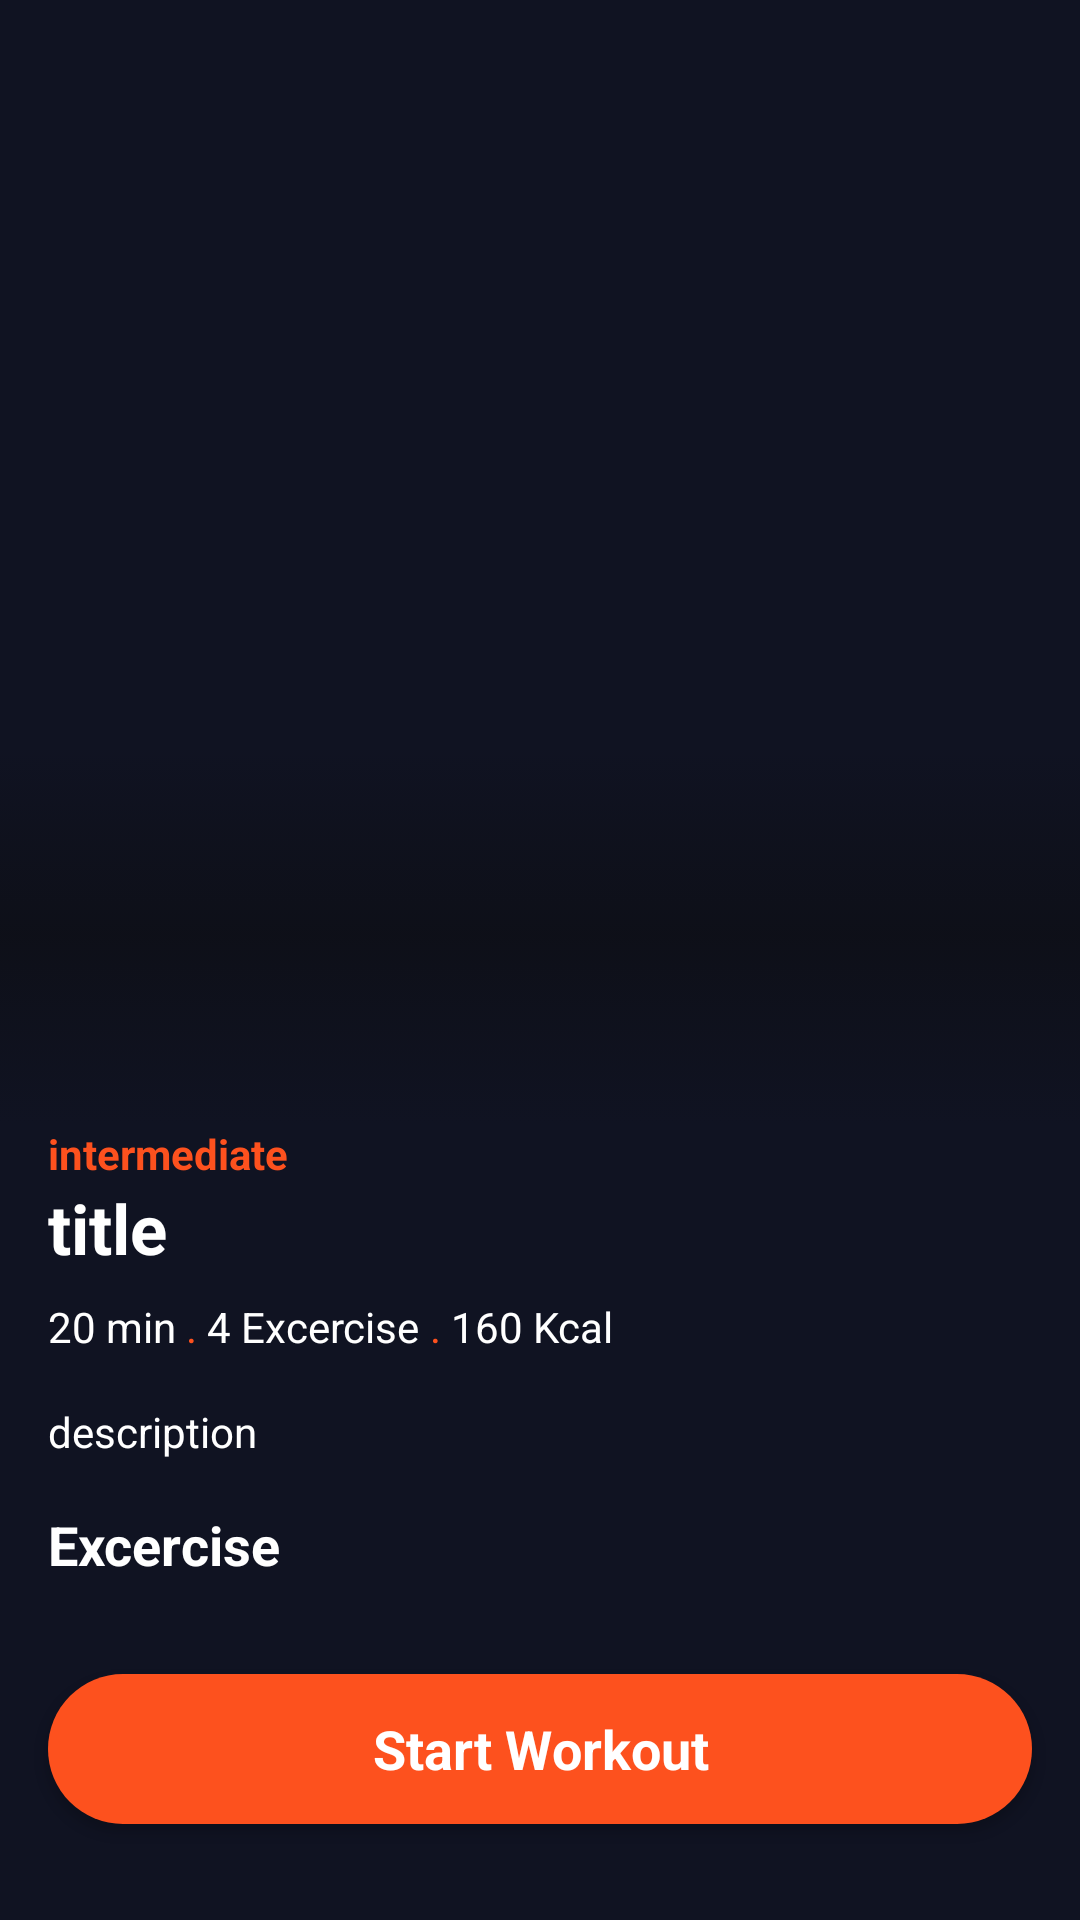

Write the Android layout XML for this screen, with the resource values it uses.
<!-- AndroidManifest.xml: application theme Theme.WorkoutApp -->
<!-- res/layout/activity_workout.xml -->
<?xml version="1.0" encoding="utf-8"?>
<androidx.constraintlayout.widget.ConstraintLayout xmlns:android="http://schemas.android.com/apk/res/android"
    xmlns:app="http://schemas.android.com/apk/res-auto"
    xmlns:tools="http://schemas.android.com/tools"
    android:id="@+id/main"
    android:layout_width="match_parent"
    android:layout_height="match_parent"
    android:background="@color/mainColor"
    tools:context=".Activity.WorkoutActivity">

    <ScrollView
        android:layout_width="match_parent"
        android:layout_height="match_parent">

        <LinearLayout
            android:layout_width="match_parent"
            android:layout_height="wrap_content"
            android:orientation="vertical" >

            <androidx.constraintlayout.widget.ConstraintLayout
                android:layout_width="match_parent"
                android:layout_height="match_parent">

                <ImageView
                    android:id="@+id/pic"
                    android:layout_width="wrap_content"
                    android:layout_height="375dp"
                    android:scaleType="centerCrop"
                    app:layout_constraintEnd_toEndOf="parent"
                    app:layout_constraintHorizontal_bias="0.0"
                    app:layout_constraintStart_toStartOf="parent"
                    app:layout_constraintTop_toTopOf="parent"
                    tools:srcCompat="@tools:sample/backgrounds/scenic" />

                <ImageView
                    android:id="@+id/backBtn"
                    android:layout_width="wrap_content"
                    android:layout_height="wrap_content"
                    app:srcCompat="@drawable/back"
                    app:layout_constraintStart_toStartOf="parent"
                    app:layout_constraintTop_toTopOf="parent"
                    android:layout_marginStart="16dp"
                    android:layout_marginTop="48dp"/>

                <ImageView
                    android:id="@+id/video"
                    android:layout_width="wrap_content"
                    android:layout_height="wrap_content"
                    app:srcCompat="@drawable/fav_icon"
                    app:layout_constraintEnd_toEndOf="parent"
                    app:layout_constraintTop_toTopOf="@+id/backBtn"
                    app:layout_constraintBottom_toBottomOf="@+id/backBtn"
                    android:layout_marginEnd="16dp"/>

                <View
                    android:id="@+id/view2"
                    android:layout_width="wrap_content"
                    android:layout_height="127dp"
                    app:layout_constraintBottom_toBottomOf="@+id/pic"
                    app:layout_constraintStart_toStartOf="parent"
                    app:layout_constraintEnd_toEndOf="parent"
                    android:background="@drawable/gradient_bg"/>
            </androidx.constraintlayout.widget.ConstraintLayout>

            <TextView
                android:id="@+id/textView7"
                android:layout_width="match_parent"
                android:layout_height="wrap_content"
                android:text="intermediate"
                android:textColor="@color/orange"
                android:textStyle="bold"
                android:layout_marginStart="16dp"/>

            <TextView
                android:id="@+id/titletxt"
                android:layout_width="match_parent"
                android:layout_height="wrap_content"
                android:text="title"
                android:textColor="@color/white"
                android:textSize="23sp"
                android:textStyle="bold"
                android:layout_marginStart="16dp"/>
            <LinearLayout
                android:layout_width="match_parent"
                android:layout_height="wrap_content"
                android:orientation="horizontal"
                app:layout_constraintBottom_toBottomOf="parent"
                app:layout_constraintTop_toBottomOf="@+id/titletxt"
                app:layout_constraintStart_toStartOf="parent"
                app:layout_constraintEnd_toEndOf="parent"
                android:layout_marginStart="16dp"
                android:layout_marginTop="8dp"
                android:layout_marginEnd="16dp">

                <TextView
                    android:id="@+id/durationtxt"
                    android:layout_width="wrap_content"
                    android:layout_height="wrap_content"

                    android:text="20 min"
                    android:textColor="@color/white"
                    android:textSize="14sp"/>

                <TextView
                    android:id="@+id/textView13"
                    android:layout_width="wrap_content"
                    android:layout_height="wrap_content"
                    android:textColor="@color/orange"
                    android:text=" . " />

                <TextView
                    android:id="@+id/excercisetxt"
                    android:layout_width="wrap_content"
                    android:layout_height="wrap_content"
                    android:text="4 Excercise"
                    android:textColor="@color/white"
                    android:textSize="14sp"/>

                <TextView
                    android:id="@+id/textView15"
                    android:layout_width="wrap_content"
                    android:layout_height="wrap_content"
                    android:text=" . "
                    android:textColor="@color/orange"/>

                <TextView
                    android:id="@+id/Kcaltxt"
                    android:layout_width="wrap_content"
                    android:layout_height="wrap_content"
                    android:text="160 Kcal"
                    android:textColor="@color/white"
                    android:textSize="14sp"/>
            </LinearLayout>

            <TextView
                android:id="@+id/descriptiontxt"
                android:layout_width="match_parent"
                android:layout_height="wrap_content"
                android:layout_margin="16dp"
                android:textColor="@color/white"
                android:text="description"/>

            <TextView
                android:layout_width="match_parent"
                android:layout_height="wrap_content"
                android:text="Excercise"
                android:textColor="@color/white"
                android:layout_marginStart="16dp"
                android:textSize="18sp"
                android:textStyle="bold"/>

            <androidx.recyclerview.widget.RecyclerView
                android:id="@+id/view3"
                android:layout_width="match_parent"
                android:layout_height="match_parent"
                android:layout_marginTop="8dp"
                android:paddingBottom="100dp"/>
        </LinearLayout>

    </ScrollView>

    <androidx.appcompat.widget.AppCompatButton
        android:id="@+id/button"
        style="@android:style/Widget.Button"
        android:layout_width="0dp"
        android:layout_height="50dp"
        android:layout_marginStart="16dp"
        android:textColor="@color/white"
        android:layout_marginEnd="16dp"
        android:layout_marginBottom="32dp"
        android:background="@drawable/orange_bg"
        android:text="Start Workout"
        app:layout_constraintStart_toStartOf="parent"
        app:layout_constraintBottom_toBottomOf="parent"
        app:layout_constraintEnd_toEndOf="parent"
        android:textSize="18sp"
        android:textStyle="bold"/>
</androidx.constraintlayout.widget.ConstraintLayout>
<!-- resources referenced by this layout -->
<resources>
  <color name="mainColor">#101322</color>
  <color name="orange">#fd511e</color>
  <color name="white">#FFFFFFFF</color>
  <!-- drawable gradient_bg (drawable) -->
  <?xml version="1.0" encoding="utf-8"?>
  <selector xmlns:android="http://schemas.android.com/apk/res/android">
      <item>
          <shape android:shape="rectangle">
              <gradient android:startColor="#101322" android:centerColor="#700b0b0c" android:endColor="#00000000" android:angle="90"/>
          </shape>
      </item>
  
  </selector>
  <!-- drawable orange_bg (drawable) -->
  <?xml version="1.0" encoding="utf-8"?>
  <selector xmlns:android="http://schemas.android.com/apk/res/android">
      <item>
          <shape android:shape="rectangle">
              <solid android:color="@color/orange"/>
              <corners android:radius="100dp"/>
          </shape>
      </item>
  
  </selector>
  <style name="Theme.WorkoutApp" parent="Base.Theme.WorkoutApp" />
  <style name="Base.Theme.WorkoutApp" parent="Theme.Material3.DayNight.NoActionBar">
          
          
      </style>
</resources>
